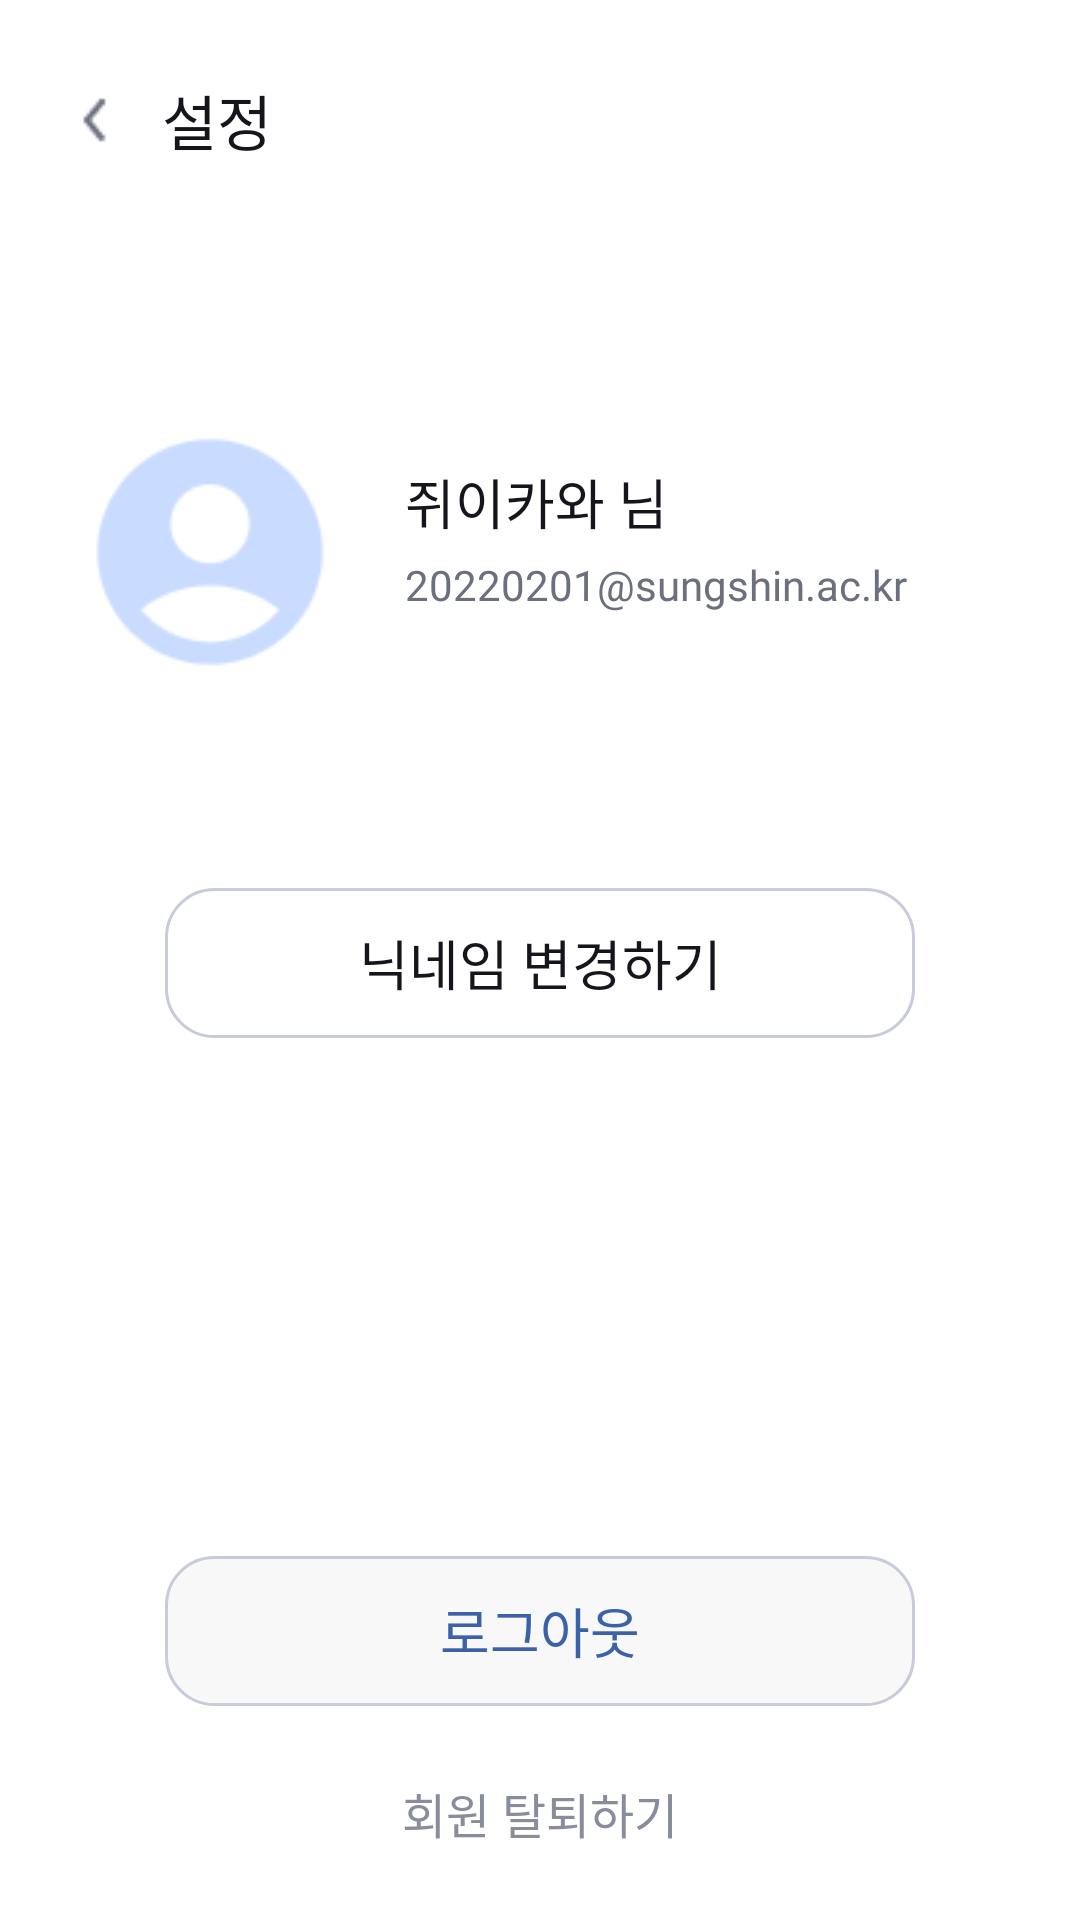

Here is an Android app screen rendered from its layout file. Give the layout XML and the strings, colors and styles it references.
<!-- AndroidManifest.xml: application theme Theme.Submate -->
<!-- res/layout/setting_account.xml -->
<?xml version="1.0" encoding="utf-8"?>
<LinearLayout xmlns:android="http://schemas.android.com/apk/res/android"
    android:layout_width="match_parent"
    android:layout_height="match_parent"
    android:background="@color/appwhite"
    android:orientation="vertical">

    <include layout="@layout/common_sub_header" />

    <FrameLayout
        android:layout_width="350dp"
        android:layout_height="160dp"
        android:layout_gravity="center_horizontal"
        android:layout_marginTop="24dp"
        android:background="@drawable/bg_container_gray50_round16">

        <ImageView
            android:layout_width="90dp"
            android:layout_height="90dp"
            android:layout_gravity="start|top"
            android:layout_marginStart="20dp"
            android:layout_marginTop="35dp"
            android:contentDescription="프로필 이미지"
            android:src="@drawable/ic_profile_pic" />

        <LinearLayout
            android:layout_width="wrap_content"
            android:layout_height="wrap_content"
            android:layout_marginStart="130dp"
            android:layout_marginTop="50dp"
            android:orientation="vertical">

            <TextView
                android:id="@+id/account_nickname"
                android:layout_width="wrap_content"
                android:layout_height="wrap_content"
                android:text="쥐이카와 님"
                android:textColor="@color/appblack"
                style="@style/typo_body_m1" />

            <TextView
                android:layout_width="wrap_content"
                android:layout_height="wrap_content"
                android:layout_marginTop="5dp"
                android:text="20220201@sungshin.ac.kr"
                android:textColor="@color/gray600"
                style="@style/typo_body_m3" />
        </LinearLayout>
    </FrameLayout>

    <TextView
        android:id="@+id/account_edit_nickname"
        android:layout_width="250dp"
        android:layout_height="50dp"
        android:layout_gravity="center_horizontal"
        android:layout_marginTop="32dp"
        android:background="@drawable/bg_outline_account_button"
        android:gravity="center"
        android:text="닉네임 변경하기"
        android:textColor="@color/appblack"
        style="@style/typo_body_m1" />

    <Space
        android:layout_width="match_parent"
        android:layout_height="0dp"
        android:layout_weight="1" />

    <TextView
        android:layout_width="250dp"
        android:layout_height="50dp"
        android:layout_gravity="center_horizontal"
        android:background="@drawable/bg_account_logout_button"
        android:gravity="center"
        android:text="로그아웃"
        android:textColor="@color/pri800"
        style="@style/typo_body_m1" />

    <TextView
        android:layout_width="wrap_content"
        android:layout_height="wrap_content"
        android:layout_gravity="center_horizontal"
        android:layout_marginTop="24dp"
        android:layout_marginBottom="24dp"
        android:text="회원 탈퇴하기"
        android:textColor="@color/gray500"
        style="@style/typo_body_m2" />
</LinearLayout>
<!-- res/layout/common_sub_header.xml (included above) -->
<?xml version="1.0" encoding="utf-8"?>
<LinearLayout xmlns:android="http://schemas.android.com/apk/res/android"
    android:id="@+id/common_sub_header"
    android:layout_width="match_parent" android:layout_height="80dp"
    android:background="@color/appwhite" android:clickable="true" android:focusable="true"
    android:gravity="center_vertical" android:orientation="horizontal" android:paddingStart="20dp">
    <ImageView android:id="@+id/iv_subscribe_back" android:layout_width="24dp" android:layout_height="24dp" android:contentDescription="뒤로가기" android:src="@drawable/ic_header_back_button" />
    <TextView android:id="@+id/common_sub_header_title" android:layout_width="wrap_content" android:layout_height="wrap_content" android:layout_marginStart="10dp" android:text="설정" android:textColor="@color/appblack" style="@style/typo_title_b2" />
</LinearLayout>
<!-- resources referenced by this layout -->
<resources>
  <color name="appblack">#14161B</color>
  <color name="appwhite">#FFFFFF</color>
  <color name="gray500">#888C9D</color>
  <color name="gray600">#6C6F7D</color>
  <color name="pri800">#3B61AB</color>
  <!-- drawable bg_account_logout_button (drawable) -->
  <?xml version="1.0" encoding="utf-8"?>
  <shape xmlns:android="http://schemas.android.com/apk/res/android" android:shape="rectangle">
      <solid android:color="@color/gray50" />
      <stroke android:width="1dp" android:color="@color/gray300" />
      <corners android:radius="16dp" />
  </shape>
  <!-- drawable bg_outline_account_button (drawable) -->
  <?xml version="1.0" encoding="utf-8"?>
  <shape xmlns:android="http://schemas.android.com/apk/res/android" android:shape="rectangle">
      <solid android:color="@color/appwhite" />
      <stroke android:width="1dp" android:color="@color/gray300" />
      <corners android:radius="16dp" />
  </shape>
  <!-- drawable ic_header_back_button: png bitmap (drawable, 417 bytes) -->
  <!-- drawable ic_profile_pic: png bitmap (drawable, 2165 bytes) -->
  <style name="typo_body_m1"><item name="android:fontFamily">@font/pretendard_medium</item><item name="android:textSize">18sp</item></style>
  <style name="typo_body_m2"><item name="android:fontFamily">@font/pretendard_medium</item><item name="android:textSize">16sp</item></style>
  <style name="typo_body_m3"><item name="android:fontFamily">@font/pretendard_medium</item><item name="android:textSize">14sp</item></style>
  <style name="typo_title_b2"><item name="android:fontFamily">@font/pretendard_bold</item><item name="android:textSize">20sp</item></style>
  <style name="Theme.Submate" parent="Base.Theme.Submate" />
  <color name="gray50">#F8F8F8</color>
  <color name="gray300">#C7CBDB</color>
  <style name="Base.Theme.Submate" parent="Theme.Material3.DayNight.NoActionBar">
          
          
      </style>
</resources>
